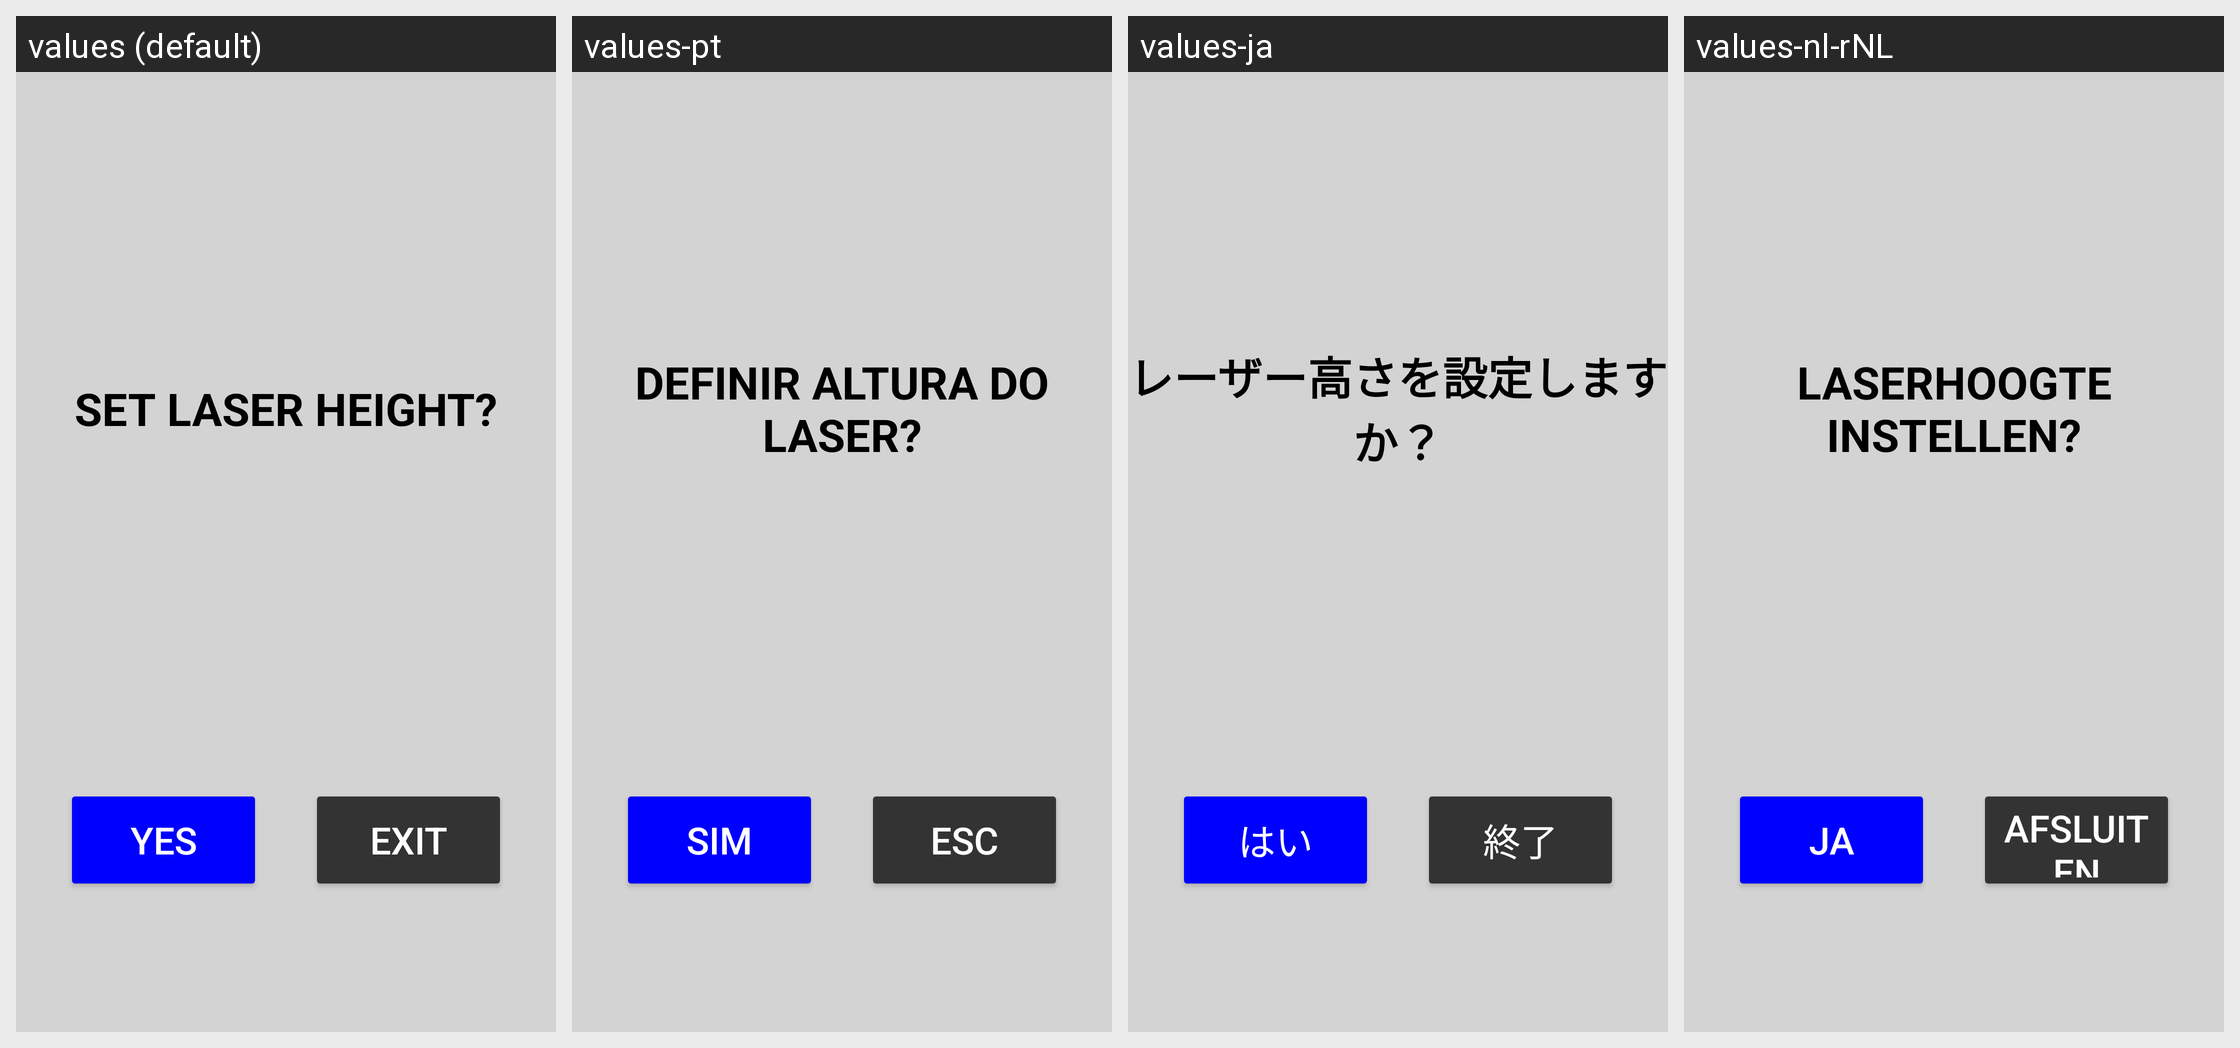

The Android screen above is rendered under several locales of the same app. Produce the string resources it draws, with the default and per-locale values.
Android screen res/layout/dialog_laser.xml rendered under 4 locales, left to right: values (default), values-pt, values-ja, values-nl-rNL. Device: Nexus 5 (rendered at 1080×1920; each locale shown at half size, 540×960, under a caption strip naming it); theme Theme.Stx_dig.
Other locales in the repository, not shown: values-cs, values-da, values-de, values-el, values-en, values-es, values-fi, values-fr, values-is, values-it, values-ko, values-no, values-ro-rRO, values-ru, values-sv, values-zh.
Strings drawn on this screen, with the default value and each locale's value (text and hints the layout hard-codes, and strings that could not be matched under every locale, appear in the picture but are not listed):

set_laser_offset
  values: SET LASER HEIGHT?
  values-pt: DEFINIR ALTURA DO LASER?
  values-ja: レーザー高さを設定しますか？
  values-nl-rNL: LASERHOOGTE INSTELLEN?

exit
  values: EXIT
  values-pt: ESC
  values-ja: 終了
  values-nl-rNL: AFSLUITEN

yes
  values: YES
  values-pt: SIM
  values-ja: はい
  values-nl-rNL: JA
